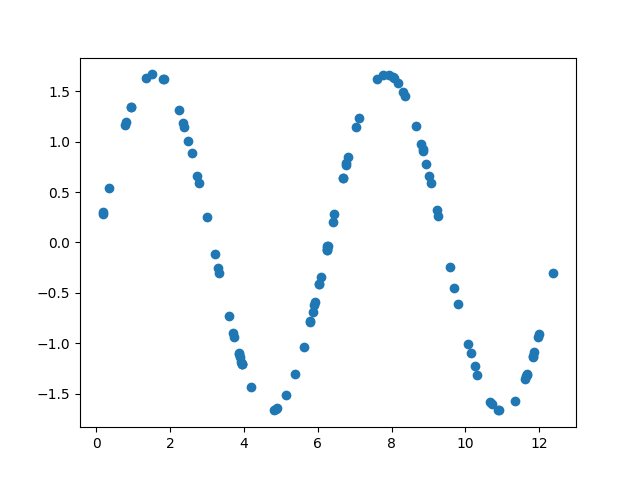

The table this chart was drawn from, first rows:
2.237789282017287107e+00, 1.311832926963545143e+00
9.264423345040519564e+00, 2.665928335500030166e-01
1.671376165766647603e-01, 2.777666703704886331e-01
9.370760750538886796e-01, 1.345467868991345295e+00
8.837109401637434303e+00, 9.257003886902278600e-01
3.326181254733938886e+00, -3.064542190375925679e-01
6.405153841440031748e+00, 2.031422703781701200e-01
9.698140429543357754e+00, -4.507609058204031238e-01
3.863935223840357480e+00, -1.103890228912091098e+00
1.088496110911402504e+01, -1.659462809927651383e+00
3.943809788468466859e+00, -1.200321836482086013e+00
1.347504379681721876e+00, 1.628215270929266767e+00
7.607335022437875516e+00, 1.619137044561414163e+00
6.452206395650057047e+00, 2.808671239754192972e-01
6.237601771594366795e+00, -7.608296206068396184e-02
6.677951171067686431e+00, 6.421406193820748953e-01
3.592707366334054520e+00, -7.279229779974828451e-01
1.024666466213187910e+01, -1.222916863313389779e+00
3.211736517080551856e+00, -1.170208658451365319e-01
1.032583473548088726e+01, -1.308991023549715971e+00
9.063637981386563069e+00, 5.899615875421237998e-01
7.771059799666721446e+00, 1.663929764435590597e+00
2.987284646372895480e+00, 2.566217212755731447e-01
6.817886824080225949e+00, 8.508358972903101725e-01
2.582168099341805689e+00, 8.860897760209758278e-01
9.800634668346873468e+00, -6.128838760379727857e-01
1.196701847387324236e+01, -9.418718295561844256e-01
3.291690042964942275e+00, -2.496726715536738972e-01
6.677673216446467386e+00, 6.417121978211557387e-01
6.764394901214150657e+00, 7.728081930679351341e-01
5.146731690187669628e+00, -1.514632968173479588e+00
1.165192240413148106e+01, -1.322753446348774009e+00
5.387713195142181277e+00, -1.303182144787629948e+00
1.809722152927702998e+00, 1.622236170631598196e+00
1.797932602813796521e-01, 2.985801219407979712e-01
8.184739515104006102e+00, 1.579165006984774022e+00
7.039889368720452012e+00, 1.146274176291665947e+00
7.930081760404704028e+00, 1.664834437171430759e+00
5.858798700272537907e+00, -6.875051460444445706e-01
6.775367249826456550e+00, 7.890009972128648741e-01
3.293886126617891486e-01, 5.400780579501487377e-01
6.249469802724512135e+00, -5.628299441595450980e-02
3.930625243078294861e+00, -1.184915843364608978e+00
4.176450330144389156e+00, -1.435562310737445779e+00
5.791904004013325391e+00, -7.876754009474767892e-01
5.921921513604041287e+00, -5.901549763735075560e-01
1.014301023658776479e+01, -1.098732024353211489e+00
7.113788570791673038e+00, 1.232779066699276616e+00
5.614176666997253484e+00, -1.035541773046070979e+00
6.075520262368252489e+00, -3.442446833181451726e-01
1.071757130407667447e+01, -1.605560640443173703e+00
2.778408177911197541e+00, 5.931537826171809913e-01
3.885595033249425789e+00, -1.130762039819655840e+00
1.007065743746811570e+01, -1.004974118786585269e+00
8.367880118029511038e+00, 1.454003849583868746e+00
6.035471830714907782e+00, -4.093820558938392473e-01
4.815580457164127637e+00, -1.660784994130918735e+00
2.387095531179021624e+00, 1.143592120324612438e+00
6.033849120674326549e+00, -4.120081984582296686e-01
7.754820328573797106e-01, 1.168867566421091020e+00
9.571683196433491858e+00, -2.444015011932203774e-01
... 39 more rows
